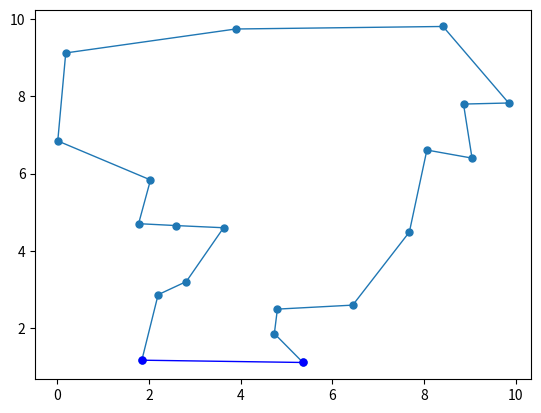

Source code (Python):
import numpy as np
import matplotlib.pyplot as plt

class AntColonyOptimization():
    def __init__(self, cities, n_ants, n_best, n_iterations, decay, alpha=1, beta=1):
        self.cities = cities # souřadnice měst
        self.distances = self.create_matrix_distances() # matice vzdáleností mezi městy
        self.pheromone = np.ones(self.distances.shape) / len(self.distances) # matice feromonů
        self.all_inds = range(len(self.distances)) # indexy měst
        self.n_ants = n_ants # počet mravenců
        self.n_best = n_best # počet nejlepších cest
        self.n_iterations = n_iterations # počet iterací
        self.decay = decay # úbytek feromonů
        self.alpha = alpha # vliv feromonů
        self.beta = beta # vliv vzdálenosti
        self.fig, self.ax = plt.subplots() 
        self.lines = []

    def create_matrix_distances(self): # matice vzdáleností mezi městy pomocí euclidovské vzdálenosti
        matrix = np.zeros((len(self.cities), len(self.cities))) 
        for i in range(len(self.cities)):
            for j in range(len(self.cities)):
                if i != j:
                    matrix[i][j] = ((self.cities[i][0] - self.cities[j][0]) ** 2 +
                                    (self.cities[i][1] - self.cities[j][1]) ** 2) ** 0.5
                else:
                    matrix[i][j] = np.inf

        return matrix

    def run(self):
        shortest_path = None
        all_time_shortest_path = (None, np.inf) 
        for i in range(self.n_iterations): 
            all_paths = self.gen_all_paths() # všechny cesty
            shortest_path = min(all_paths, key=lambda x: x[1]) # nejkratší cesta
            if shortest_path[1] < all_time_shortest_path[1]: # pokud je nejkratší cesta kratší než nejkratší cesta všech iterací
                print(shortest_path)
                all_time_shortest_path = shortest_path
                self.ax.clear()
                self.plot_paths(all_time_shortest_path[0])
                plt.pause(1)

            self.pheromone *= (1 - self.decay)  # Úbytek feromonů
            self.spread_pheromone(all_paths, self.n_best, shortest_path=shortest_path) # Rozšíření feromonů

        plt.show()

    def spread_pheromone(self, all_paths, n_best, shortest_path): # Rozšíření feromonů
        sorted_paths = sorted(all_paths, key=lambda x: x[1]) # Seřazení cest podle délky
        for path, dist in sorted_paths[:n_best]: # Pro nejlepší cesty
            for move in path: # Pro každý krok
                self.pheromone[move] += 1.0 / self.distances[move] # Přidání feromonů

    def gen_path_dist(self, path): # Výpočet vzdálenosti cesty
        total_dist = 0 # Celková vzdálenost
        for ele in path:  
            total_dist += self.distances[ele]
        return total_dist

    def gen_all_paths(self):# Výpočet všech cest
        all_paths = [] # Všechny cesty
        for i in range(self.n_ants): 
            path = self.gen_path(i) # Cesta mravence
            all_paths.append((path, self.gen_path_dist(path))) # Přidání cesty a její vzdálenosti
        return all_paths

    def gen_path(self, ant_index):
        path = []
        visited = set() # Navštívená města
        start = np.random.choice(self.all_inds) # Náhodný výběr města
        visited.add(start) # Přidání města do navštívených
        prev = start 
        for i in range(len(self.distances) - 1): # Pro všechna města
            move = self.pick_move(self.pheromone[prev], self.distances[prev], visited) # Výběr dalšího města
            path.append((prev, move)) # Přidání kroku do cesty
            prev = move # Nastavení předchozího města
            visited.add(move) # Přidání města do navštívených
        path.append((prev, start))  ## Přidání posledního kroku
        return path

    def pick_move(self, pheromone, dist, visited):
        pheromone = np.copy(pheromone) 
        pheromone[list(visited)] = 0 # Nastavení feromonů na 0 pro navštívená města
        row = pheromone ** self.alpha * (1.0 / dist) ** self.beta # Výpočet pravděpodobnosti
        norm_row = row / row.sum() # Normalizace pravděpodobnosti
        move = np.random.choice(self.all_inds, 1, p=norm_row)[0] # Výběr dalšího města
        return move

    def plot_paths(self, path):
        path_coords = np.array([self.cities[i] for i, _ in path]) 
        path_line, = self.ax.plot(path_coords[:, 0], path_coords[:, 1], marker='o', linestyle='-', linewidth=1, markersize=5) 
        
        # Connect the last point to the starting point to close the loop
        start_point = path_coords[0]
        path_line, = self.ax.plot([path_coords[-1, 0], start_point[0]], [path_coords[-1, 1], start_point[1]],
                                marker='o', linestyle='-', linewidth=1, markersize=5, color='blue')
        
        self.lines.append(path_line)


# Example usage:
cities = [(np.random.uniform(0, 10), np.random.uniform(0, 10)) for i in range(20)]
ant_colony = AntColonyOptimization(cities, n_ants=10, n_best=4, n_iterations=500, decay=0.1, alpha=1, beta=1)
ant_colony.run()
print('Done')



